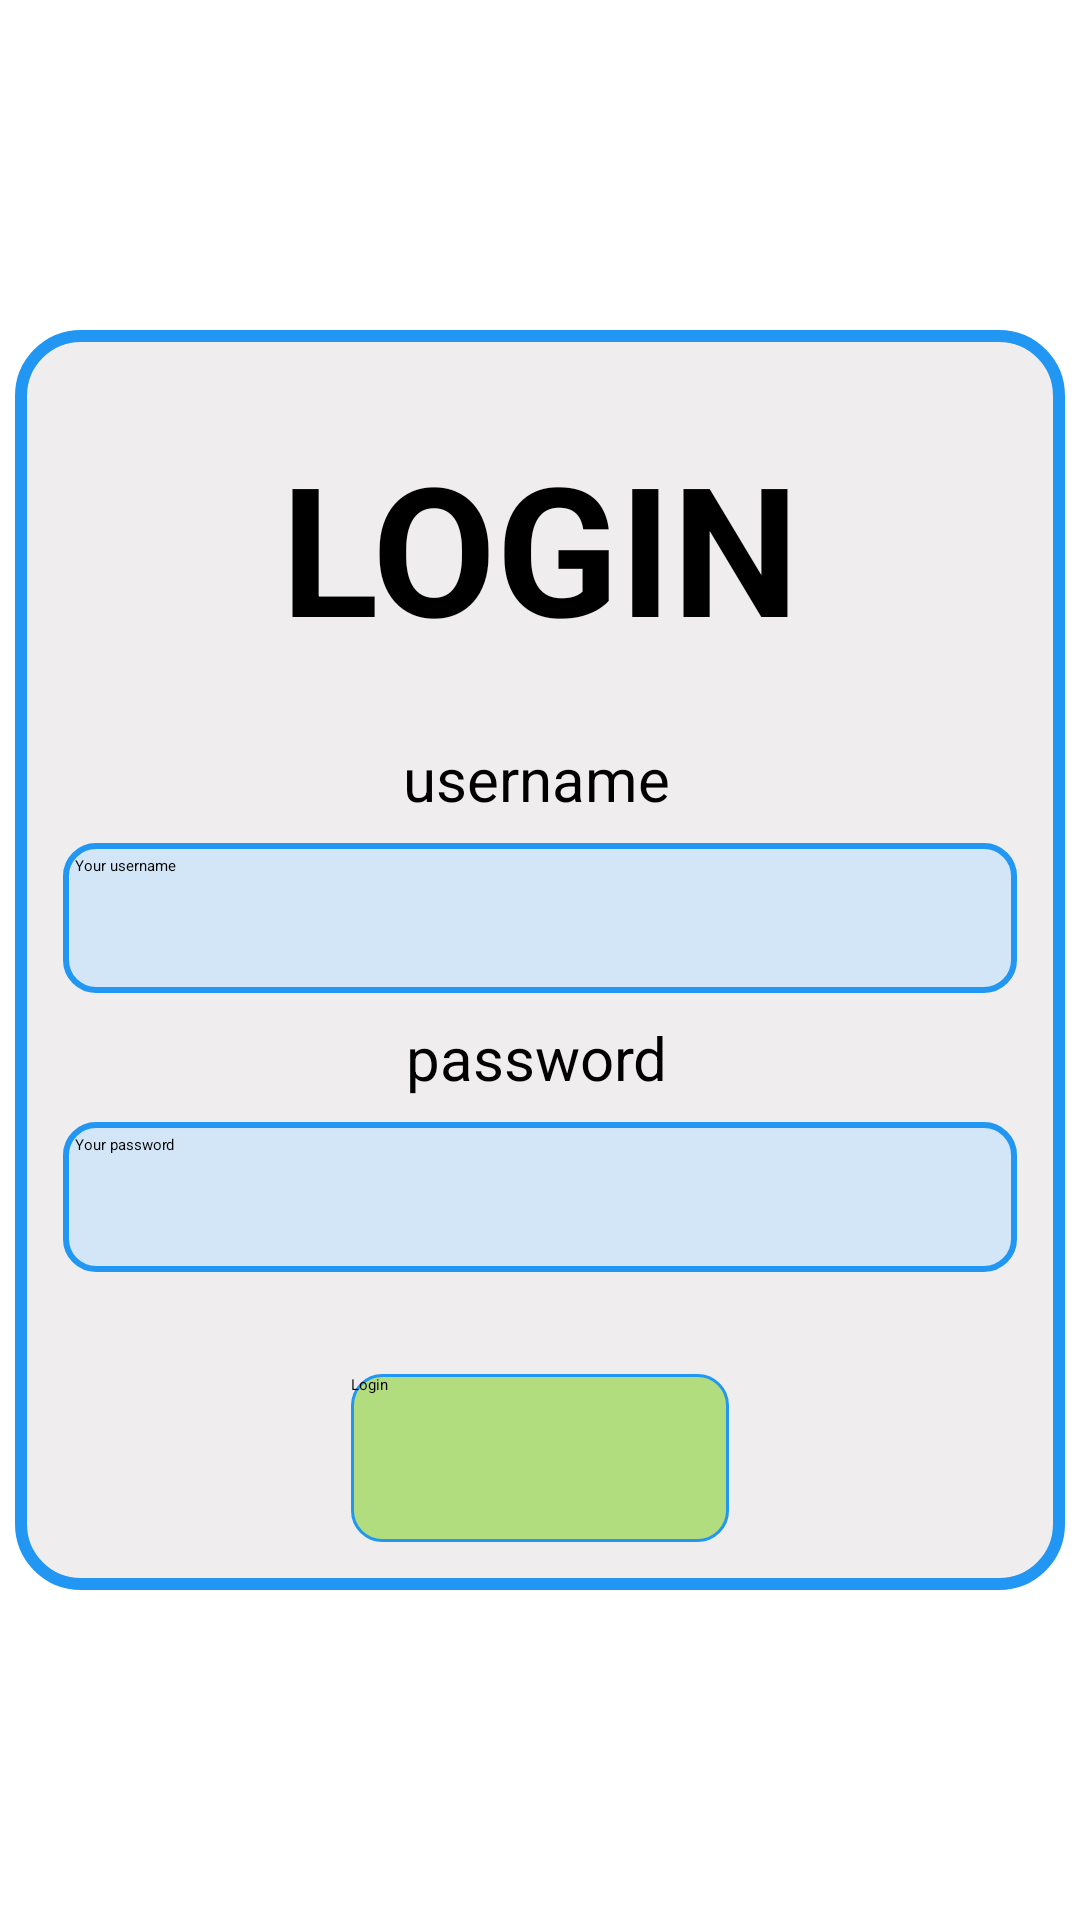

This screen was rendered from an Android layout file. Write that file and the resources it references.
<!-- AndroidManifest.xml: application theme Theme.MyApplication -->
<!-- res/layout/layout_001.xml -->
<?xml version="1.0" encoding="utf-8"?>
<androidx.constraintlayout.widget.ConstraintLayout xmlns:android="http://schemas.android.com/apk/res/android"
    xmlns:app="http://schemas.android.com/apk/res-auto"
    xmlns:tools="http://schemas.android.com/tools"
    android:layout_width="match_parent"
    android:layout_height="match_parent">

    <View
        android:id="@+id/view"
        android:layout_width="350dp"
        android:layout_height="420dp"
        android:background="@drawable/border_layout_view_b001"
        app:layout_constraintBottom_toBottomOf="parent"
        app:layout_constraintEnd_toEndOf="parent"
        app:layout_constraintStart_toStartOf="parent"
        app:layout_constraintTop_toTopOf="parent" />

    <TextView
        android:id="@+id/txt_title"
        android:layout_width="wrap_content"
        android:layout_height="wrap_content"
        android:layout_marginTop="32dp"
        android:text="@string/title_login"
        android:textSize="60sp"
        android:textStyle="bold"
        android:textColor="@color/black"
        android:gravity="center"
        app:layout_constraintEnd_toEndOf="@+id/view"
        app:layout_constraintStart_toStartOf="@+id/view"
        app:layout_constraintTop_toTopOf="@+id/view" />

    <TextView
        android:id="@+id/label_user"
        style="@style/TextLabel"
        android:layout_width="wrap_content"
        android:layout_height="wrap_content"
        android:layout_marginTop="24dp"
        android:text="@string/label_username"
        app:layout_constraintEnd_toEndOf="@+id/view"
        app:layout_constraintHorizontal_bias="0.496"
        app:layout_constraintStart_toStartOf="@+id/view"
        app:layout_constraintTop_toBottomOf="@+id/txt_title" />

    <EditText
        android:id="@+id/input_user"
        style="@style/InputText"
        android:layout_width="0dp"
        android:layout_height="50dp"
        android:layout_marginStart="16dp"
        android:layout_marginTop="8dp"
        android:layout_marginEnd="16dp"
        android:ems="10"
        android:hint="@string/hint_username"
        android:inputType="textPersonName"
        app:layout_constraintEnd_toEndOf="@+id/view"
        app:layout_constraintHorizontal_bias="0.0"
        app:layout_constraintStart_toStartOf="@+id/view"
        app:layout_constraintTop_toBottomOf="@+id/label_user" />

    <TextView
        android:id="@+id/label_password"
        style="@style/TextLabel"
        android:layout_width="wrap_content"
        android:layout_height="wrap_content"
        android:layout_marginTop="8dp"
        android:text="@string/label_password"
        app:layout_constraintEnd_toEndOf="@+id/view"
        app:layout_constraintHorizontal_bias="0.496"
        app:layout_constraintStart_toStartOf="@+id/view"
        app:layout_constraintTop_toBottomOf="@+id/input_user" />

    <EditText
        android:id="@+id/input_password"
        style="@style/InputText"
        android:layout_width="0dp"
        android:layout_height="50dp"
        android:layout_marginStart="16dp"
        android:layout_marginTop="8dp"
        android:layout_marginEnd="16dp"
        android:ems="10"
        android:hint="@string/hint_password"
        android:inputType="textPersonName"
        app:layout_constraintEnd_toEndOf="@+id/view"
        app:layout_constraintHorizontal_bias="0.492"
        app:layout_constraintStart_toStartOf="@+id/view"
        app:layout_constraintTop_toBottomOf="@+id/label_password" />

    <androidx.appcompat.widget.AppCompatButton
        android:id="@+id/btn_login"
        android:layout_width="0dp"
        android:layout_height="56dp"
        android:layout_marginStart="112dp"
        android:layout_marginTop="32dp"
        android:layout_marginEnd="112dp"
        android:layout_marginBottom="16dp"
        android:background="@drawable/border_button_b001"
        android:text="@string/btn_login"
        android:textAllCaps="false"
        android:textColor="@color/black"
        app:layout_constraintBottom_toBottomOf="@+id/view"
        app:layout_constraintEnd_toEndOf="@+id/view"
        app:layout_constraintHorizontal_bias="0.496"
        app:layout_constraintStart_toStartOf="@+id/view"
        app:layout_constraintTop_toBottomOf="@+id/input_password"
        app:layout_constraintVertical_bias="1.0" />

</androidx.constraintlayout.widget.ConstraintLayout>
<!-- resources referenced by this layout -->
<resources>
  <color name="black">#FF000000</color>
  <!-- drawable border_button_b001 (drawable) -->
  <?xml version="1.0" encoding="utf-8"?>
  <shape xmlns:android="http://schemas.android.com/apk/res/android">
      <corners
          android:radius="10dp">
      </corners>
      <solid
          android:color="@color/background_button_001">
      </solid>
      <stroke
          android:color="@color/border_color_001"
          android:width="1dp">
      </stroke>
  </shape>
  <!-- drawable border_layout_view_b001 (drawable) -->
  <?xml version="1.0" encoding="utf-8"?>
  <shape xmlns:android="http://schemas.android.com/apk/res/android">
      <corners
          android:radius="20dp">
      </corners>
      <solid
          android:color="@color/background_color_001"></solid>
      <stroke
          android:color="@color/border_color_001"
          android:width="4dp">
      </stroke>
  </shape>
  <string name="btn_login">Login</string>
  <string name="hint_password">Your password</string>
  <string name="hint_username">Your username</string>
  <string name="label_password">password</string>
  <string name="label_username">username</string>
  <string name="title_login">LOGIN</string>
  <style name="InputText">
          <item name="android:background">@drawable/border_input_b001</item>
          <item name="android:padding">4dp</item>
      </style>
  <style name="TextLabel">
          <item name="android:textColor">@color/black</item>
          <item name="android:textSize">20sp</item>
      </style>
  <color name="background_button_001">#B1DD7E</color>
  <color name="border_color_001">#2196F3</color>
  <color name="background_color_001">#B2E8E6E6</color>
  <!-- drawable border_input_b001 (drawable) -->
  <?xml version="1.0" encoding="utf-8"?>
  <shape xmlns:android="http://schemas.android.com/apk/res/android">
      <corners
          android:radius="10dp">
      </corners>
      <solid
          android:color="@color/background_input_001">
      </solid>
      <stroke
          android:color="@color/border_color_001"
          android:width="2dp">
      </stroke>
  </shape>
  <color name="background_input_001">#D2CCE5FA</color>
</resources>
